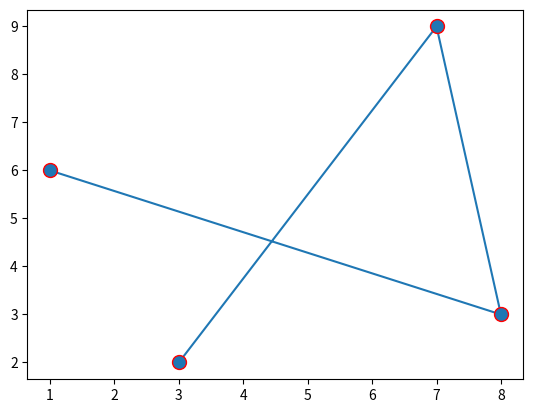
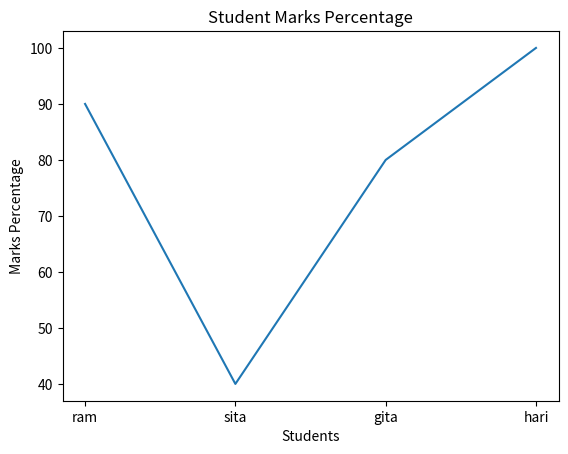
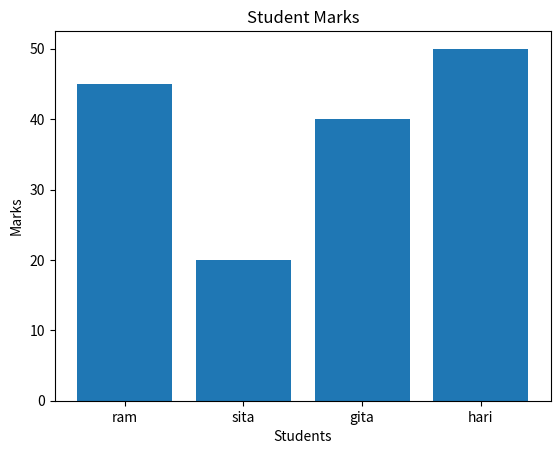

Source code (Python) for these figures, in order:
import matplotlib.pyplot as plt
import numpy as np
x=np.array([3,7,8,1])
y=np.array([2,9,3,6])
plt.plot(x,y,marker='o',ms=10,mec='r')
plt.show()
student=['ram','sita','gita','hari']
marks=[45,20,40,50]
 
marks_percent=[]
for x in marks:
    res=(x/50)*100
    marks_percent.append(res)
print(marks_percent)
def line_graph():
    plt.plot(student,marks_percent)
    plt.title('Student Marks Percentage')
    plt.xlabel('Students')
    plt.ylabel('Marks Percentage')
    plt.show()
line_graph()

def bar_graph():
    plt.bar(student,marks)
    plt.title('Student Marks')
    plt.xlabel('Students')
    plt.ylabel('Marks')
    plt.show()
bar_graph()
